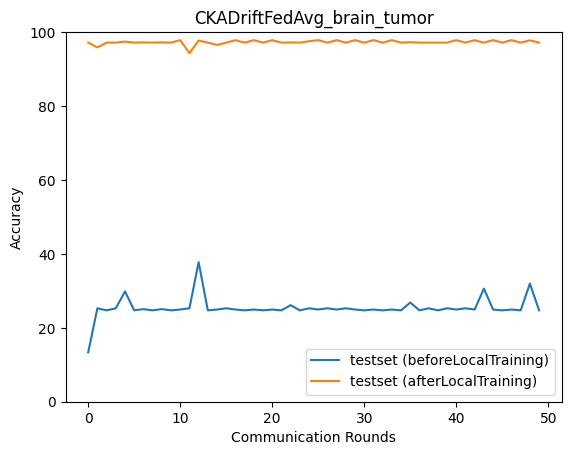

The table this chart was drawn from, first rows:
epoch, accuracy_test_before, macro_f1_test_before, macro_precision_test_before, macro_recall_test_before, accuracy_test_after, macro_f1_test_after, macro_precision_test_after, macro_recall_test_after
0, 13.36, 6.872, 4.966, 13.5, 97.16, 97.17, 97.29, 97.17
1, 25.28, 10.09, 6.32, 25.0, 95.88, 95.92, 96.14, 95.89
2, 24.72, 9.911, 6.18, 25.0, 97.16, 97.16, 97.28, 97.17
3, 25.28, 10.09, 6.32, 25.0, 97.16, 97.16, 97.22, 97.17
4, 29.84, 18.32, 24.77, 29.8, 97.44, 97.45, 97.58, 97.45
5, 24.72, 9.911, 6.18, 25.0, 97.16, 97.16, 97.28, 97.17
6, 25.06, 10.02, 6.264, 25.0, 97.22, 97.23, 97.39, 97.23
7, 24.72, 9.911, 6.18, 25.0, 97.16, 97.16, 97.28, 97.17
8, 25.06, 10.02, 6.264, 25.0, 97.22, 97.23, 97.39, 97.23
9, 24.72, 9.911, 6.18, 25.0, 97.16, 97.16, 97.28, 97.17
10, 24.94, 9.982, 6.236, 25.0, 97.83, 97.83, 97.91, 97.84
11, 25.28, 10.09, 6.32, 25.0, 94.32, 94.34, 94.58, 94.34
12, 37.75, 26.5, 24.64, 37.73, 97.72, 97.72, 97.82, 97.73
13, 24.72, 9.911, 6.18, 25.0, 97.16, 97.16, 97.28, 97.17
14, 24.94, 9.982, 6.236, 25.0, 96.55, 96.55, 96.68, 96.56
15, 25.28, 10.09, 6.32, 25.0, 97.16, 97.16, 97.22, 97.17
16, 24.94, 9.982, 6.236, 25.0, 97.83, 97.83, 97.91, 97.84
17, 24.72, 9.911, 6.18, 25.0, 97.16, 97.16, 97.28, 97.17
18, 24.94, 9.982, 6.236, 25.0, 97.83, 97.83, 97.91, 97.84
19, 24.72, 9.911, 6.18, 25.0, 97.16, 97.16, 97.28, 97.17
20, 24.94, 9.982, 6.236, 25.0, 97.83, 97.83, 97.91, 97.84
21, 24.72, 9.911, 6.18, 25.0, 97.16, 97.16, 97.28, 97.17
22, 26.11, 12.04, 27.78, 25.84, 97.22, 97.22, 97.27, 97.23
23, 24.72, 9.911, 6.18, 25.0, 97.16, 97.16, 97.28, 97.17
24, 25.28, 10.09, 6.32, 25.0, 97.55, 97.57, 97.64, 97.55
25, 24.94, 9.982, 6.236, 25.0, 97.83, 97.83, 97.91, 97.84
26, 25.28, 10.09, 6.32, 25.0, 97.16, 97.16, 97.22, 97.17
27, 24.94, 9.982, 6.236, 25.0, 97.83, 97.83, 97.91, 97.84
28, 25.28, 10.09, 6.32, 25.0, 97.16, 97.16, 97.22, 97.17
29, 24.94, 9.982, 6.236, 25.0, 97.83, 97.83, 97.91, 97.84
30, 24.72, 9.911, 6.18, 25.0, 97.16, 97.16, 97.28, 97.17
31, 24.94, 9.982, 6.236, 25.0, 97.83, 97.83, 97.91, 97.84
32, 24.72, 9.911, 6.18, 25.0, 97.16, 97.16, 97.28, 97.17
33, 24.94, 9.982, 6.236, 25.0, 97.83, 97.83, 97.91, 97.84
34, 24.72, 9.911, 6.18, 25.0, 97.16, 97.16, 97.28, 97.17
35, 26.84, 13.69, 26.26, 26.57, 97.27, 97.27, 97.33, 97.29
36, 24.72, 9.911, 6.18, 25.0, 97.16, 97.16, 97.28, 97.17
37, 25.28, 10.09, 6.32, 25.0, 97.16, 97.16, 97.22, 97.17
38, 24.72, 9.911, 6.18, 25.0, 97.16, 97.16, 97.28, 97.17
39, 25.28, 10.09, 6.32, 25.0, 97.16, 97.16, 97.22, 97.17
40, 24.94, 9.982, 6.236, 25.0, 97.83, 97.83, 97.91, 97.84
41, 25.28, 10.09, 6.32, 25.0, 97.16, 97.16, 97.22, 97.17
42, 24.94, 9.982, 6.236, 25.0, 97.83, 97.83, 97.91, 97.84
43, 30.62, 19.34, 14.82, 30.78, 97.16, 97.16, 97.27, 97.17
44, 24.94, 9.982, 6.236, 25.0, 97.83, 97.83, 97.91, 97.84
45, 24.72, 9.911, 6.18, 25.0, 97.16, 97.16, 97.28, 97.17
46, 24.94, 9.982, 6.236, 25.0, 97.83, 97.83, 97.91, 97.84
47, 24.72, 9.911, 6.18, 25.0, 97.16, 97.16, 97.28, 97.17
48, 31.96, 21.08, 15.87, 31.78, 97.77, 97.77, 97.84, 97.79
49, 24.72, 9.911, 6.18, 25.0, 97.16, 97.16, 97.28, 97.17
